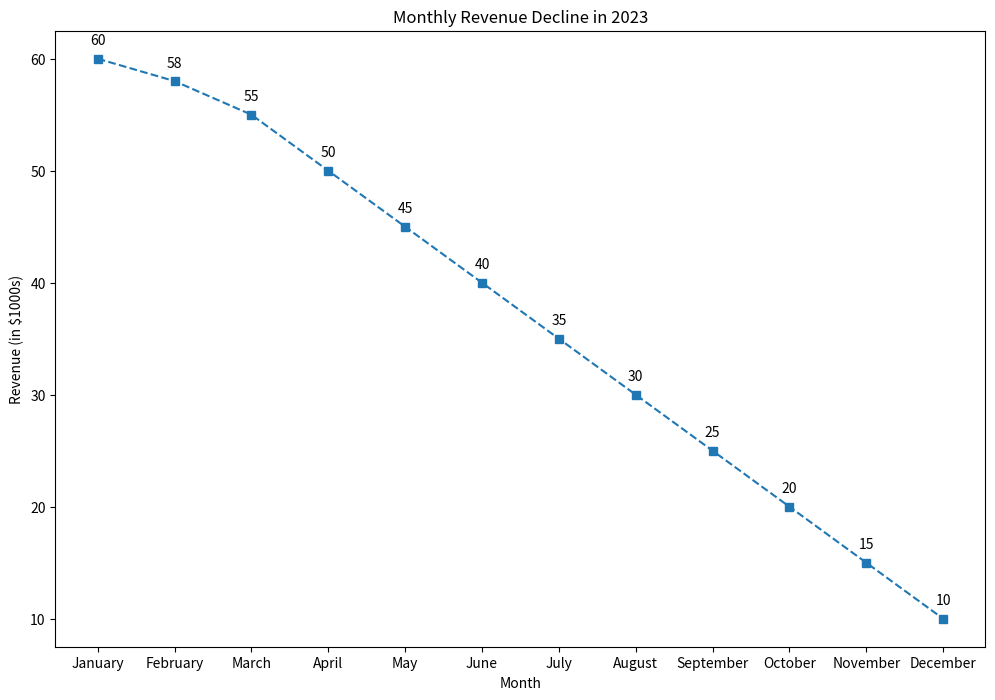

Source code (Python):

import matplotlib.pyplot as plt

# Data points
months = ['January', 'February', 'March', 'April', 'May', 'June', 'July', 'August', 'September', 'October', 'November', 'December']
revenue = [60, 58, 55, 50, 45, 40, 35, 30, 25, 20, 15, 10]

# Create a figure and an axes
fig, ax = plt.subplots(figsize=(12, 8))  # Change width and height of the chart

# Plotting the line chart
ax.plot(months, revenue, marker='s', linestyle='--', color='#1f77b4')  # Change color scheme using specific color codes
ax.set(xlabel='Month', ylabel='Revenue (in $1000s)', title='Monthly Revenue Decline in 2023')  # Update topic, headline, and data type

# Annotation
for i, txt in enumerate(revenue):
    ax.annotate(txt, (months[i], revenue[i]), textcoords="offset points", xytext=(0,10), ha='center')  # Assign annotation/label in the chart

# Display the plot
plt.show()
